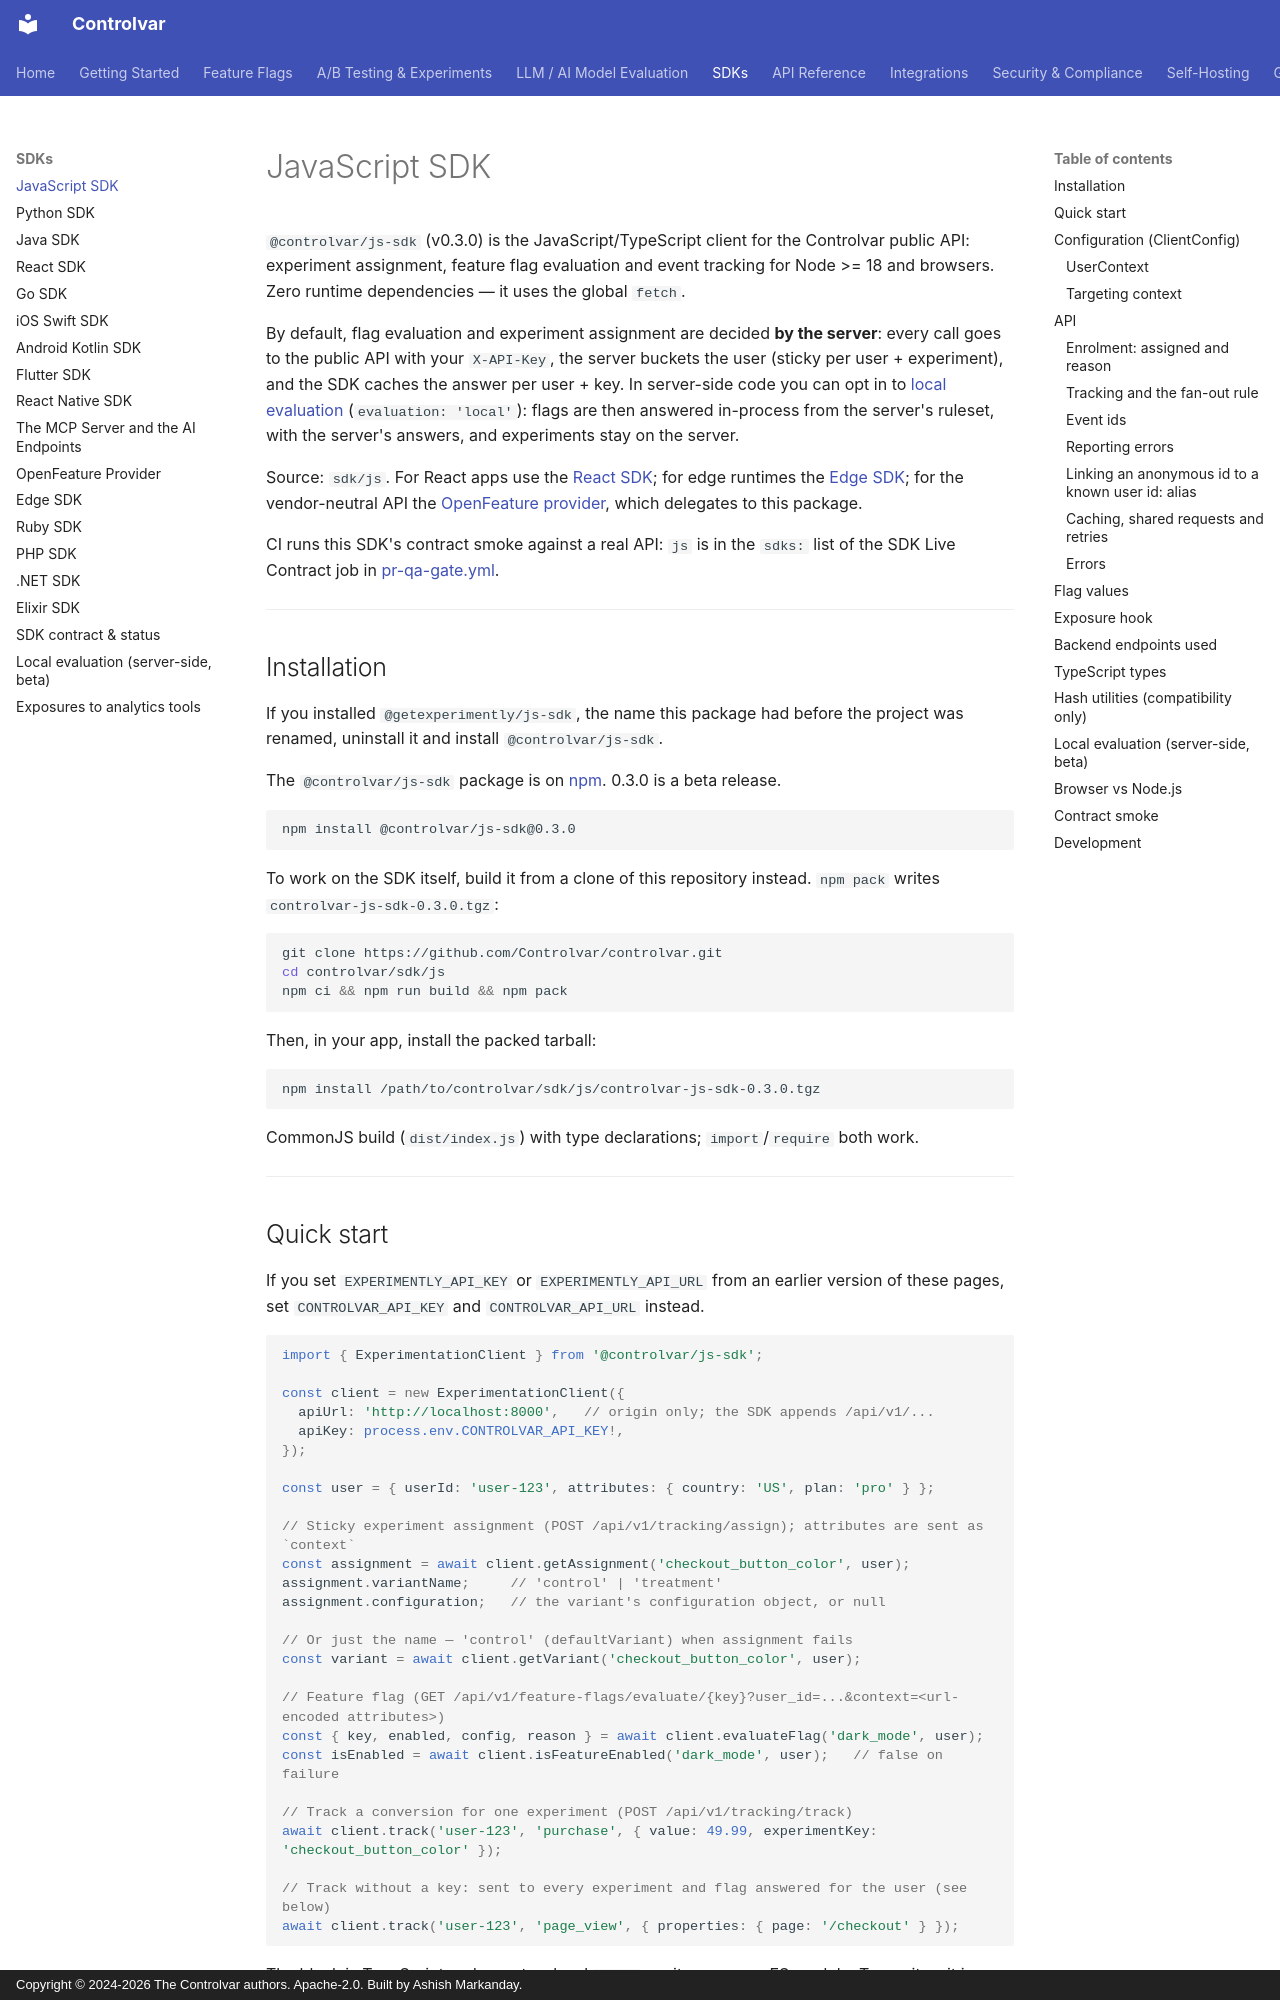

repository: Controlvar/controlvar · page: sdk/javascript/index.html · generator: mkdocs · copyright: Copyright © 2024-2026 The Controlvar authors. Apache-2.0. Built by Ashish Markanday.

# JavaScript SDK

`@controlvar/js-sdk` (v0.3.0) is the JavaScript/TypeScript client for the
Controlvar public API: experiment assignment, feature flag evaluation and event
tracking for Node >= 18 and browsers. Zero runtime dependencies — it uses the global `fetch`.

By default, flag evaluation and experiment assignment are decided **by the server**: every call
goes to the public API with your `X-API-Key`, the server buckets the user (sticky per user +
experiment), and the SDK caches the answer per user + key. In server-side code you can opt in to
[local evaluation](#local-evaluation-server-side-beta) (`evaluation: 'local'`): flags are then
answered in-process from the server's ruleset, with the server's answers, and experiments stay on
the server.

Source: `sdk/js`. For React apps use the [React SDK](react.md); for edge runtimes the
[Edge SDK](edge.md); for the vendor-neutral API the [OpenFeature provider](openfeature.md), which
delegates to this package.

CI runs this SDK's contract smoke against a real API: `js` is in the `sdks:` list of the
SDK Live Contract job in [pr-qa-gate.yml](https://github.com/Controlvar/controlvar/blob/main/.github/workflows/pr-qa-gate.yml).

---

## Installation

If you installed `@getexperimently/js-sdk`, the name this package had before the project was renamed, uninstall it and install `@controlvar/js-sdk`.

The `@controlvar/js-sdk` package is on [npm](https://www.npmjs.com/package/@controlvar/js-sdk).
0.3.0 is a beta release.

```bash
npm install @controlvar/js-sdk@0.3.0
```

To work on the SDK itself, build it from a clone of this repository instead. `npm pack` writes
`controlvar-js-sdk-0.3.0.tgz`:

```bash
git clone https://github.com/Controlvar/controlvar.git
cd controlvar/sdk/js
npm ci && npm run build && npm pack
```

Then, in your app, install the packed tarball:

```bash
npm install /path/to/controlvar/sdk/js/controlvar-js-sdk-0.3.0.tgz
```

CommonJS build (`dist/index.js`) with type declarations; `import`/`require` both work.

---

## Quick start

If you set `EXPERIMENTLY_API_KEY` or `EXPERIMENTLY_API_URL` from an earlier version of these pages, set `CONTROLVAR_API_KEY` and `CONTROLVAR_API_URL` instead.

```typescript
import { ExperimentationClient } from '@controlvar/js-sdk';

const client = new ExperimentationClient({
  apiUrl: 'http://localhost:8000',   // origin only; the SDK appends /api/v1/...
  apiKey: process.env.CONTROLVAR_API_KEY!,
});

const user = { userId: 'user-123', attributes: { country: 'US', plan: 'pro' } };

// Sticky experiment assignment (POST /api/v1/tracking/assign); attributes are sent as `context`
const assignment = await client.getAssignment('checkout_button_color', user);
assignment.variantName;     // 'control' | 'treatment'
assignment.configuration;   // the variant's configuration object, or null

// Or just the name — 'control' (defaultVariant) when assignment fails
const variant = await client.getVariant('checkout_button_color', user);

// Feature flag (GET /api/v1/feature-flags/evaluate/{key}?user_id=...&context=<url-encoded attributes>)
const { key, enabled, config, reason } = await client.evaluateFlag('dark_mode', user);
const isEnabled = await client.isFeatureEnabled('dark_mode', user);   // false on failure

// Track a conversion for one experiment (POST /api/v1/tracking/track)
await client.track('user-123', 'purchase', { value: 49.99, experimentKey: 'checkout_button_color' });

// Track without a key: sent to every experiment and flag answered for the user (see below)
await client.track('user-123', 'page_view', { properties: { page: '/checkout' } });
```

The block is TypeScript and uses top-level `await`, so it runs as an ES module. To run it as it
is, save it as `quick-start.mts` in the project where you installed the package, set
`CONTROLVAR_API_KEY`, and run it with `node --experimental-strip-types quick-start.mts`
(Node 22.6 or later; it may print an `ExperimentalWarning`). As plain JavaScript, delete the `!` after
`process.env.CONTROLVAR_API_KEY`, save it as `quick-start.mjs` and run `node quick-start.mjs`.

---
